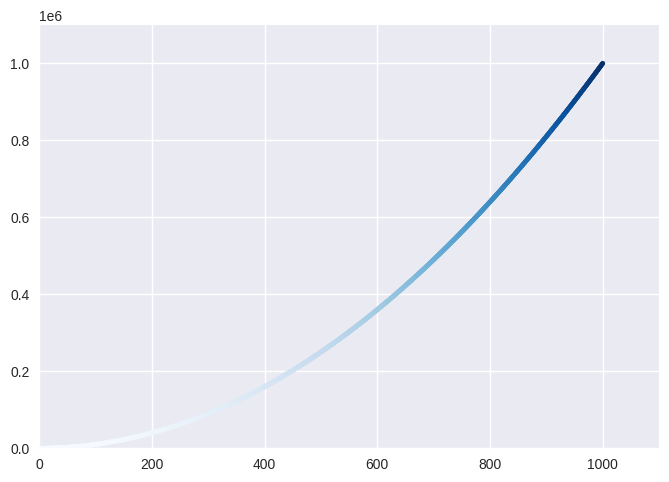

Write the Python code that produced this figure.
import matplotlib.pyplot as plt

x_values = range(1, 1001)
y_values = [x**2 for x in x_values]

plt.style.use('seaborn-v0_8')
fig, ax = plt.subplots()
ax.scatter(x_values, y_values, c=y_values, cmap=plt.cm.Blues, s=10)

# Set every tick label to a smaller size.
ax.axis([0, 1100, 0, 1100000])

plt.show()